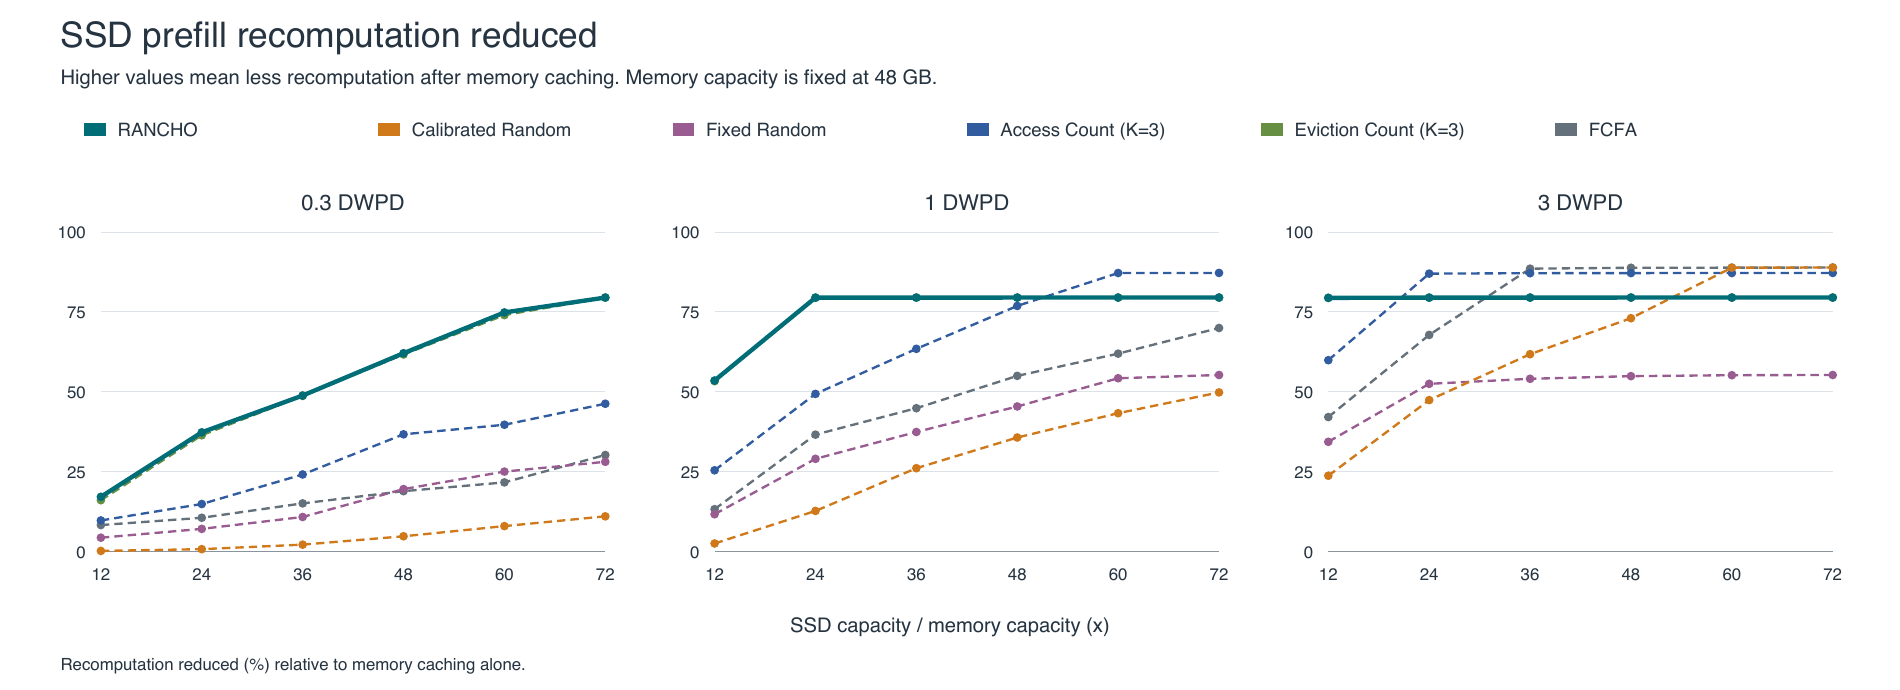

Data behind this chart, as committed beside it:
memory_gb, ssd_memory_ratio, dwpd, policy, recomputation_reduced_percent
48, 12, 0.3, RANCHO, 17.12
48, 12, 0.3, Calibrated Random, 0.1775
48, 12, 0.3, Fixed Random, 4.322
48, 12, 0.3, Access Count (K=3), 9.72
48, 12, 0.3, Eviction Count (K=3), 16.06
48, 12, 0.3, FCFA, 8.278
48, 24, 0.3, RANCHO, 37.3
48, 24, 0.3, Calibrated Random, 0.7353
48, 24, 0.3, Fixed Random, 7.08
48, 24, 0.3, Access Count (K=3), 14.87
48, 24, 0.3, Eviction Count (K=3), 36.39
48, 24, 0.3, FCFA, 10.56
48, 36, 0.3, RANCHO, 48.82
48, 36, 0.3, Calibrated Random, 2.15
48, 36, 0.3, Fixed Random, 10.81
48, 36, 0.3, Access Count (K=3), 24.11
48, 36, 0.3, Eviction Count (K=3), 48.7
48, 36, 0.3, FCFA, 15.06
48, 48, 0.3, RANCHO, 62.07
48, 48, 0.3, Calibrated Random, 4.761
48, 48, 0.3, Fixed Random, 19.54
48, 48, 0.3, Access Count (K=3), 36.68
48, 48, 0.3, Eviction Count (K=3), 61.67
48, 48, 0.3, FCFA, 18.89
48, 60, 0.3, RANCHO, 74.83
48, 60, 0.3, Calibrated Random, 7.95
48, 60, 0.3, Fixed Random, 25.01
48, 60, 0.3, Access Count (K=3), 39.68
48, 60, 0.3, Eviction Count (K=3), 74
48, 60, 0.3, FCFA, 21.63
48, 72, 0.3, RANCHO, 79.49
48, 72, 0.3, Calibrated Random, 11.01
48, 72, 0.3, Fixed Random, 28.08
48, 72, 0.3, Access Count (K=3), 46.25
48, 72, 0.3, Eviction Count (K=3), 79.48
48, 72, 0.3, FCFA, 30.21
48, 12, 1, RANCHO, 53.53
48, 12, 1, Calibrated Random, 2.508
48, 12, 1, Fixed Random, 11.67
48, 12, 1, Access Count (K=3), 25.42
48, 12, 1, Eviction Count (K=3), 53.33
48, 12, 1, FCFA, 13.25
48, 24, 1, RANCHO, 79.47
48, 24, 1, Calibrated Random, 12.7
48, 24, 1, Fixed Random, 29.01
48, 24, 1, Access Count (K=3), 49.34
48, 24, 1, Eviction Count (K=3), 79.47
48, 24, 1, FCFA, 36.58
48, 36, 1, RANCHO, 79.48
48, 36, 1, Calibrated Random, 26.08
48, 36, 1, Fixed Random, 37.41
48, 36, 1, Access Count (K=3), 63.44
48, 36, 1, Eviction Count (K=3), 79.48
48, 36, 1, FCFA, 44.86
48, 48, 1, RANCHO, 79.49
48, 48, 1, Calibrated Random, 35.68
48, 48, 1, Fixed Random, 45.4
48, 48, 1, Access Count (K=3), 76.87
48, 48, 1, Eviction Count (K=3), 79.48
48, 48, 1, FCFA, 54.97
... 48 more rows
